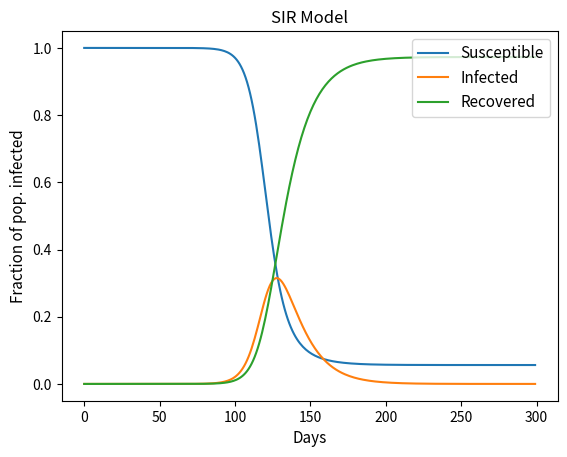

The matplotlib source for this figure:
from matplotlib.widgets import Slider

import matplotlib
import matplotlib.pyplot as plt
import numpy as np

b = 1/4 # contacts per day of infected individual
k = 1/12 # fraction recovered per day
n = 300 # days

N = 7900000000 # total pop.
s_nau = 1
i_nau = 10 / N

def dsdt(s, i):
    return -b*s*i

def didt(s, i):
    return b*s*i - k*i

def drdt(i):
    return k*i

def RK4(n, s_nau, i_nau, r_nau = 0, dt = 1):

    s_arr = [s_nau] * n
    i_arr = [i_nau] * n
    r_arr = [r_nau] * n

    for i in range(n - 1):

        si = s_arr[i]
        ii = i_arr[i]
        ri = r_arr[i]

        sk1 = dsdt(si, ii)
        ik1 = didt(si, ii)
        rk1 = drdt(ii)

        sk2 = dsdt(si + 0.5 * dt * sk1, ii + 0.5 * ik1)
        ik2 = didt(si + 0.5 * dt * sk1, ii + 0.5 * ik1)
        rk2 = drdt(ii + 0.5 * dt * ik1)

        sk3 = dsdt(si + 0.5 * dt * sk2, ii + 0.5 * ik2)
        ik3 = didt(si + 0.5 * dt * sk2, ii + 0.5 * ik2)
        rk3 = drdt(ii + 0.5 * dt * ik2)

        sk4 = dsdt(si + dt * sk3, ii + dt * sk3)
        ik4 = didt(si + dt * sk3, ii + dt * ik3)
        rk4 = drdt(ii + dt * ik3)

        s_arr[i + 1] = si + dt / 6 * (sk1 + 2 * sk2 + 2 * sk3 + sk4)
        i_arr[i + 1] = ii + dt / 6 * (ik1 + 2 * ik2 + 2 * ik3 + ik4)
        r_arr[i + 1] = ri + dt / 6 * (rk1 + 2 * rk2 + 2 * rk3 + rk4)
    
    return [s_arr, i_arr, r_arr]

[s, i, r] = RK4(n, s_nau, i_nau)

plt.plot(s)
plt.plot(i)
plt.plot(r)
plt.legend(('Susceptible', 'Infected', 'Recovered'), loc = 'upper right', fontsize = 11)
plt.title('SIR Model')
plt.xlabel('Days', fontsize = 11)
plt.ylabel('Fraction of pop. infected', fontsize = 11)
plt.show()